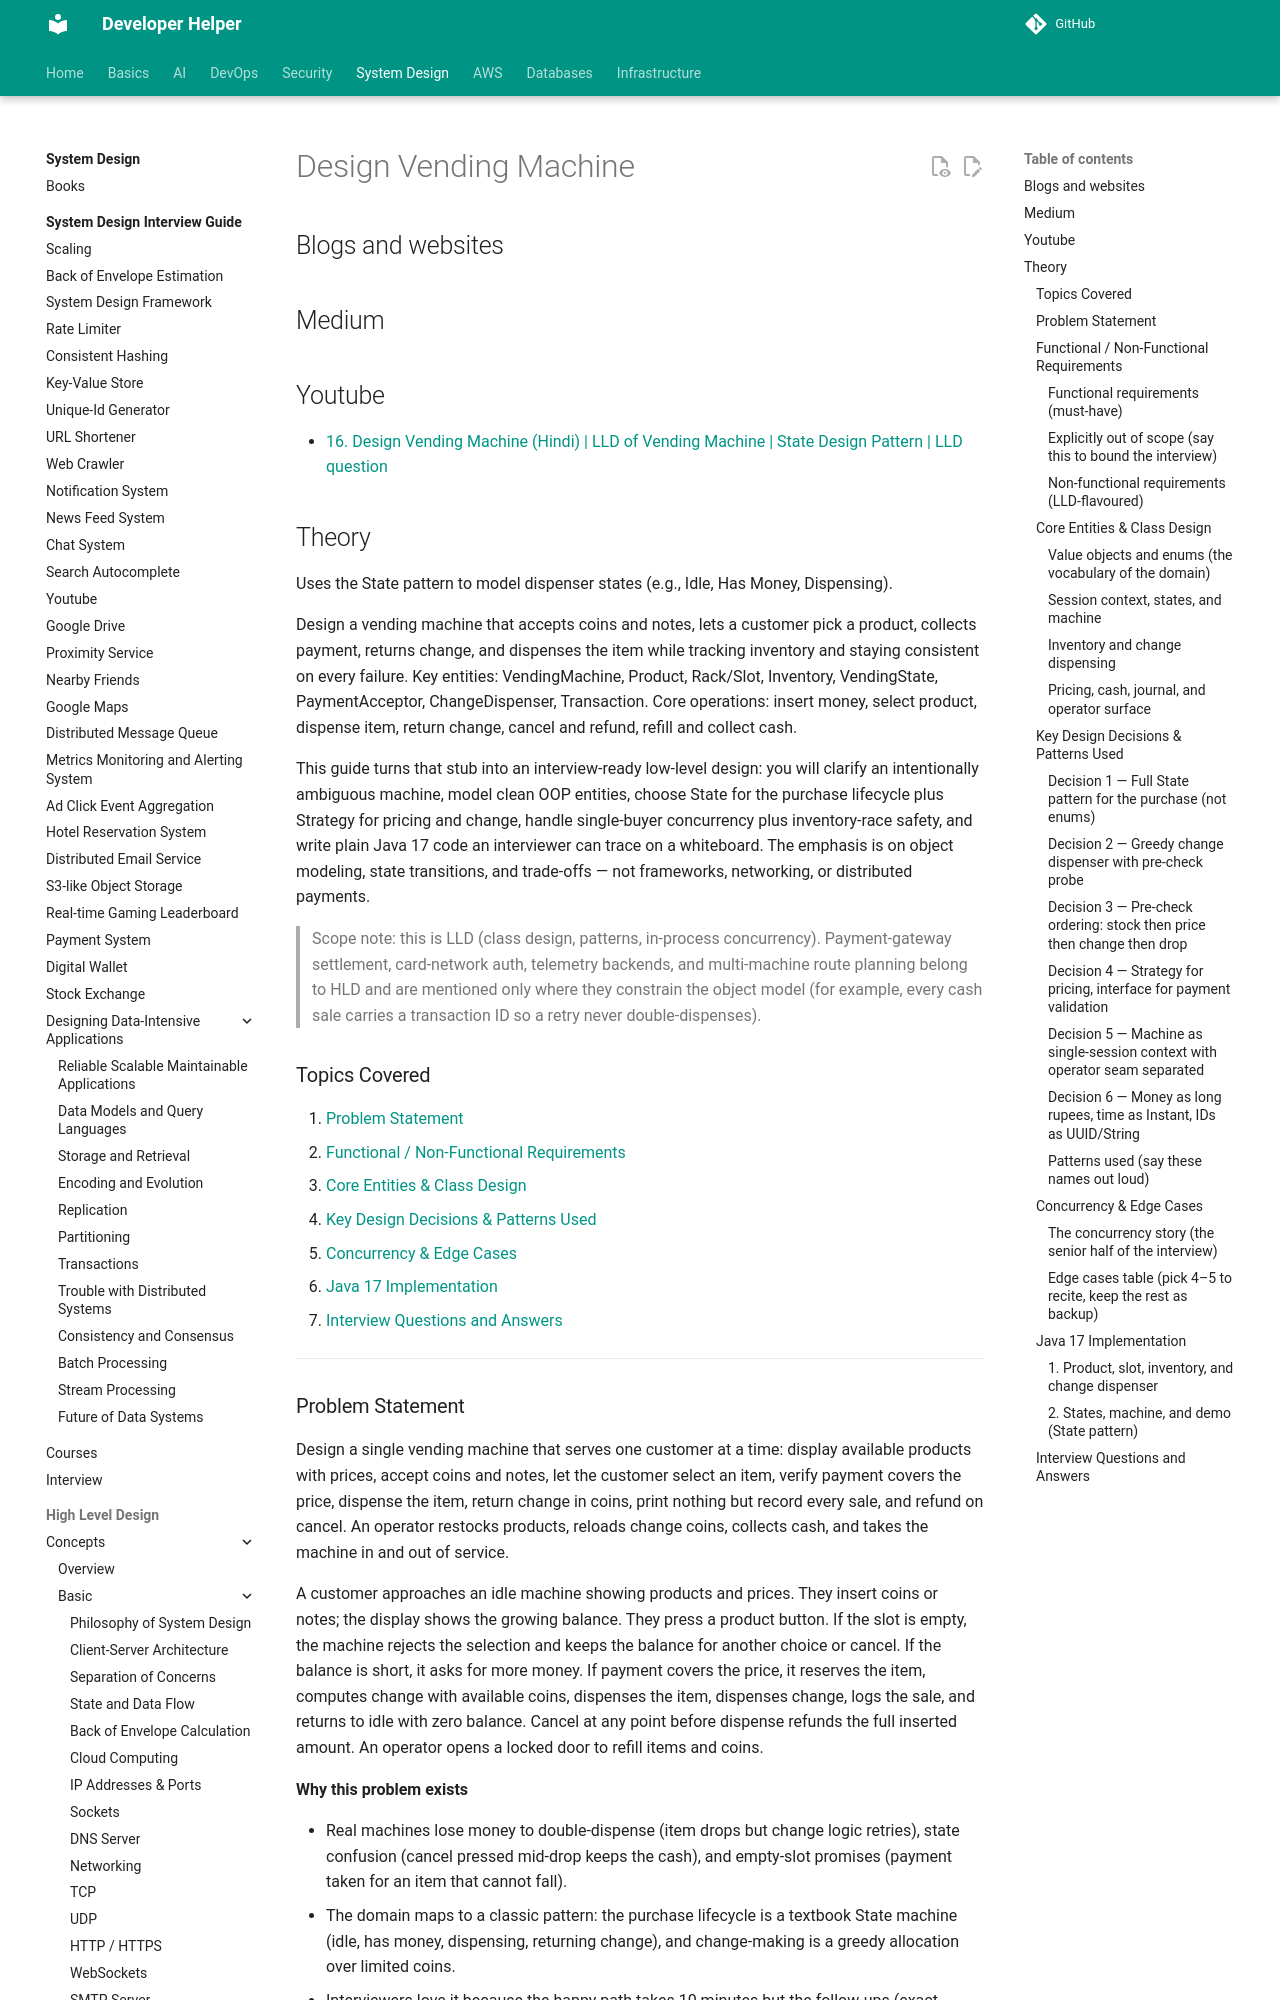

repository: abhishekghoshh/developer-helper · page: system-design/low-level/designing/vending-machine/index.html · generator: mkdocs

# Design Vending Machine

## Blogs and websites

## Medium

## Youtube

- [16. Design Vending Machine (Hindi) | LLD of Vending Machine | State Design Pattern | LLD question](https://www.youtube.com/watch?v=wOXs5Z_z0Ew)

## Theory

Uses the State pattern to model dispenser states (e.g., Idle, Has Money, Dispensing).

Design a vending machine that accepts coins and notes, lets a customer pick a product, collects payment, returns change, and dispenses the item while tracking inventory and staying consistent on every failure.
Key entities: VendingMachine, Product, Rack/Slot, Inventory, VendingState, PaymentAcceptor, ChangeDispenser, Transaction.
Core operations: insert money, select product, dispense item, return change, cancel and refund, refill and collect cash.

This guide turns that stub into an interview-ready low-level design: you will clarify an intentionally ambiguous machine, model clean OOP entities, choose State for the purchase lifecycle plus Strategy for pricing and change, handle single-buyer concurrency plus inventory-race safety, and write plain Java 17 code an interviewer can trace on a whiteboard. The emphasis is on object modeling, state transitions, and trade-offs — not frameworks, networking, or distributed payments.

> Scope note: this is LLD (class design, patterns, in-process concurrency). Payment-gateway settlement, card-network auth, telemetry backends, and multi-machine route planning belong to HLD and are mentioned only where they constrain the object model (for example, every cash sale carries a transaction ID so a retry never double-dispenses).

### Topics Covered

1. [Problem Statement](#problem-statement)
2. [Functional / Non-Functional Requirements](#functional-non-functional-requirements)
3. [Core Entities & Class Design](#core-entities-class-design)
4. [Key Design Decisions & Patterns Used](#key-design-decisions-patterns-used)
5. [Concurrency & Edge Cases](#concurrency-edge-cases)
6. [Java 17 Implementation](#java-17-implementation)
7. [Interview Questions and Answers](#interview-questions-and-answers)

---
